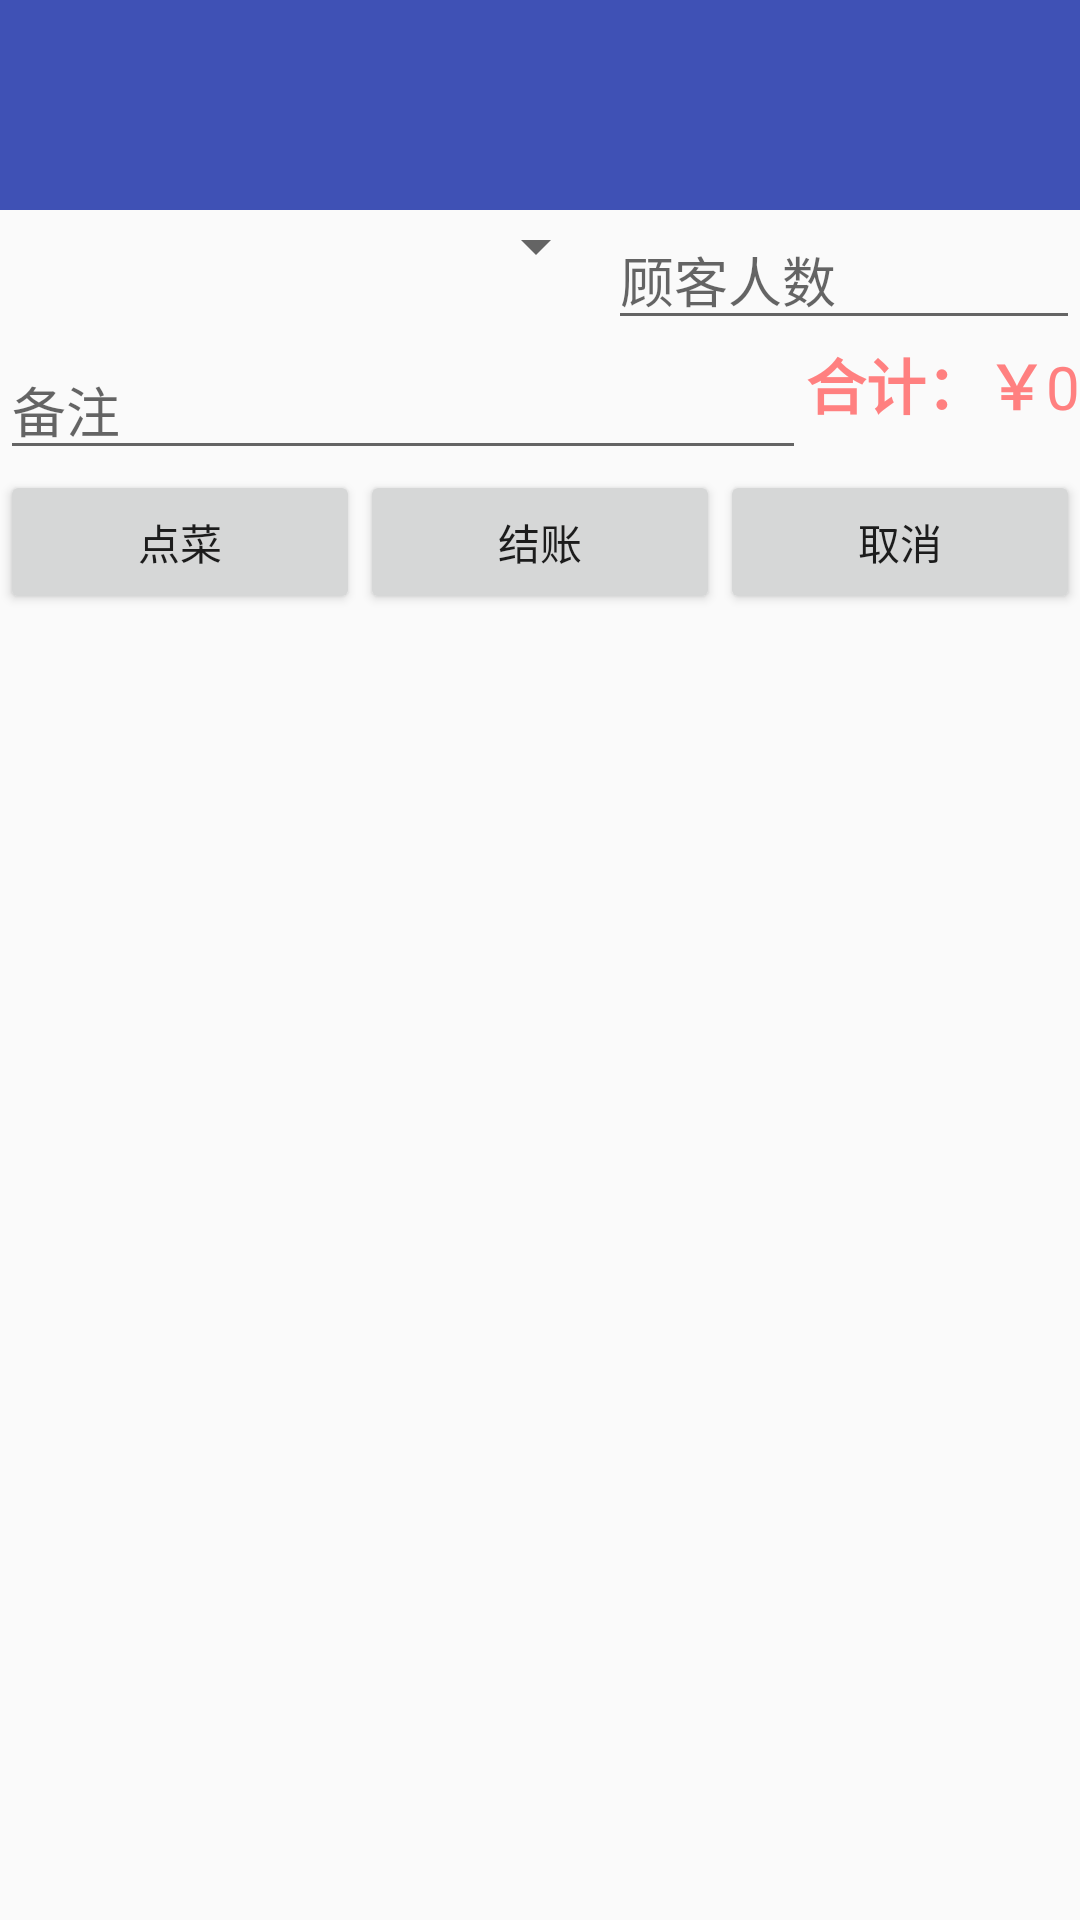

Android layout source for this screen:
<!-- AndroidManifest.xml: application theme AppTheme -->
<!-- res/layout/activity_daincai.xml -->
<?xml version="1.0" encoding="utf-8"?>
<LinearLayout
    xmlns:android="http://schemas.android.com/apk/res/android"
    xmlns:app="http://schemas.android.com/apk/res-auto"
    xmlns:tools="http://schemas.android.com/tools"
    android:layout_width="match_parent"
    android:layout_height="match_parent"

    android:orientation="vertical"
    tools:showIn="@layout/activity_daincai"
    >
    <RelativeLayout
        android:id="@+id/rl_actionctivity_top"
        android:layout_width="match_parent"
        android:layout_height="70dp"
        android:background="@color/colorPrimary" >


    </RelativeLayout>
    <com.google.android.material.appbar.AppBarLayout
        android:layout_width="match_parent"
        android:layout_height="0dp"
        android:theme="@style/AppTheme.AppBarOverlay">

        <androidx.appcompat.widget.Toolbar
            android:id="@+id/toolbar"
            android:layout_width="match_parent"
            android:layout_height="16dp"
            android:background="@color/colorPrimary"
            app:popupTheme="@style/AppTheme.PopupOverlay" />

    </com.google.android.material.appbar.AppBarLayout>

    <LinearLayout
        android:layout_width="match_parent"
        android:layout_height="wrap_content"
        android:orientation="horizontal">

        <Spinner
            android:layout_width="wrap_content"
            android:layout_height="wrap_content"
            android:id="@+id/tableSpn"
            android:layout_weight="2"
            android:hint="桌号">
        </Spinner>

        <EditText
            android:id="@+id/customersEdt"
            android:layout_width="wrap_content"
            android:layout_height="wrap_content"
            android:layout_weight="1"
            android:hint="顾客人数"
            android:inputType="number"
            android:singleLine="true"/>
    </LinearLayout>
    <RelativeLayout
        android:layout_width="match_parent"
        android:layout_height="wrap_content">
        <EditText
            android:layout_width="match_parent"
            android:layout_height="wrap_content"
            android:id="@+id/descriptionEdt"
            android:layout_toLeftOf="@+id/ll"
            android:hint="备注"
            android:maxLines="3"
            />
        <LinearLayout
            android:layout_width="wrap_content"
            android:layout_height="wrap_content"
            android:id="@+id/ll"
            android:orientation="horizontal"
            android:layout_alignParentRight="true">
            <TextView
                android:layout_width="wrap_content"
                android:layout_height="wrap_content"
                android:text="合计：￥"
                android:textColor="#FF8080"
                android:textSize="20sp"
                android:textStyle="bold"/>
            <TextView
                android:layout_width="wrap_content"
                android:layout_height="wrap_content"
                android:id="@+id/sumTxv"
                android:text="0"
                android:textColor="#ff8080"
                android:textSize="20sp"/>
        </LinearLayout>
    </RelativeLayout>
    <LinearLayout
        android:layout_width="match_parent"
        android:layout_height="wrap_content"
        android:orientation="horizontal">
        <Button
            android:layout_width="match_parent"
            android:layout_height="wrap_content"
            android:layout_weight="1"
            android:text="点菜"
            android:id="@+id/addFoodBtn"/>
        <Button
            android:layout_width="match_parent"
            android:layout_height="wrap_content"
            android:layout_weight="1"
            android:text="结账"
            android:id="@+id/orderBtn"/>
        <Button
            android:layout_width="match_parent"
            android:layout_height="wrap_content"
            android:layout_weight="1"
            android:text="取消"
            android:id="@+id/cancelBtn"/>
    </LinearLayout>
    <ListView
        android:layout_width="match_parent"
        android:layout_height="wrap_content"
        android:background="#ff8"
        android:id="@+id/orderedLtv">

    </ListView>

</LinearLayout>
<!-- resources referenced by this layout -->
<resources>
  <color name="colorPrimary">#3F51B5</color>
  <style name="AppTheme.AppBarOverlay" parent="ThemeOverlay.AppCompat.Dark.ActionBar" />
  <style name="AppTheme.PopupOverlay" parent="ThemeOverlay.AppCompat.Light" />
  <style name="AppTheme" parent="Theme.AppCompat.Light.NoActionBar">
          
          <item name="colorPrimary">@color/colorPrimary</item>
          <item name="colorPrimaryDark">@color/colorPrimaryDark</item>
          <item name="colorAccent">@color/colorAccent</item>
          
      </style>
  <color name="colorPrimaryDark">#303F9F</color>
  <color name="colorAccent">#FF4081</color>
</resources>
